The GitHub repository kedistS/coffee-disease-classification-CNN contains a labelled image folder "ethiopian-dataset-split" with 4 categories: cerscospora, healthy, leaf rust, phoma. Examples follow, each with its label.

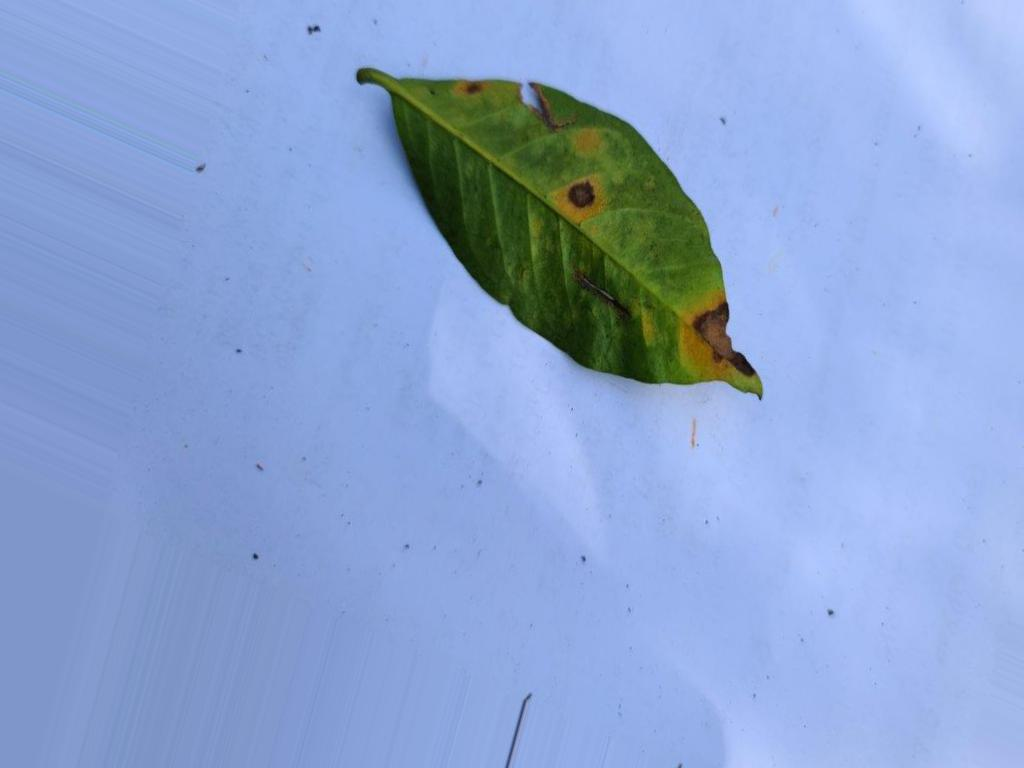
Label: leaf rust

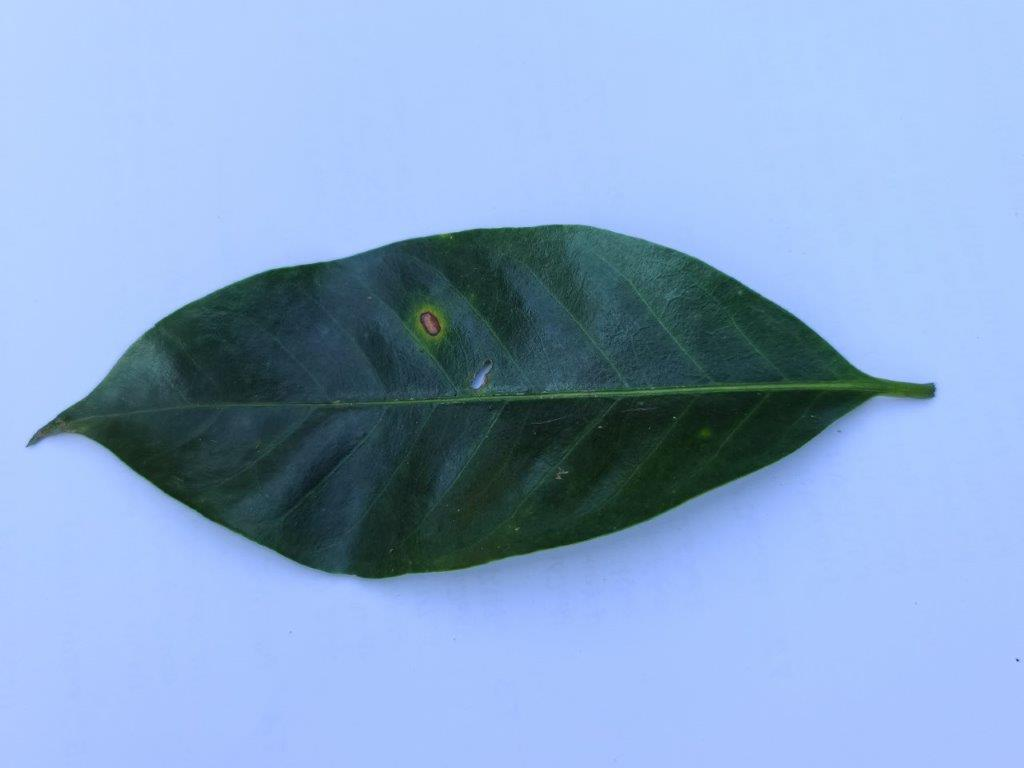
Label: cerscospora

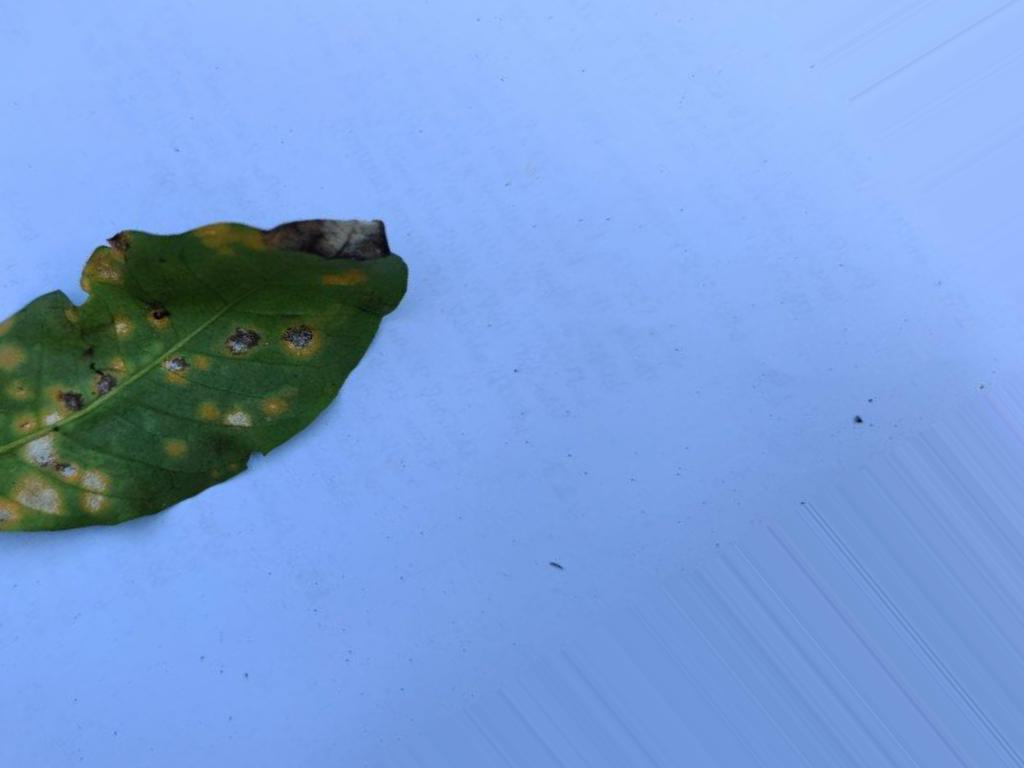
Label: leaf rust

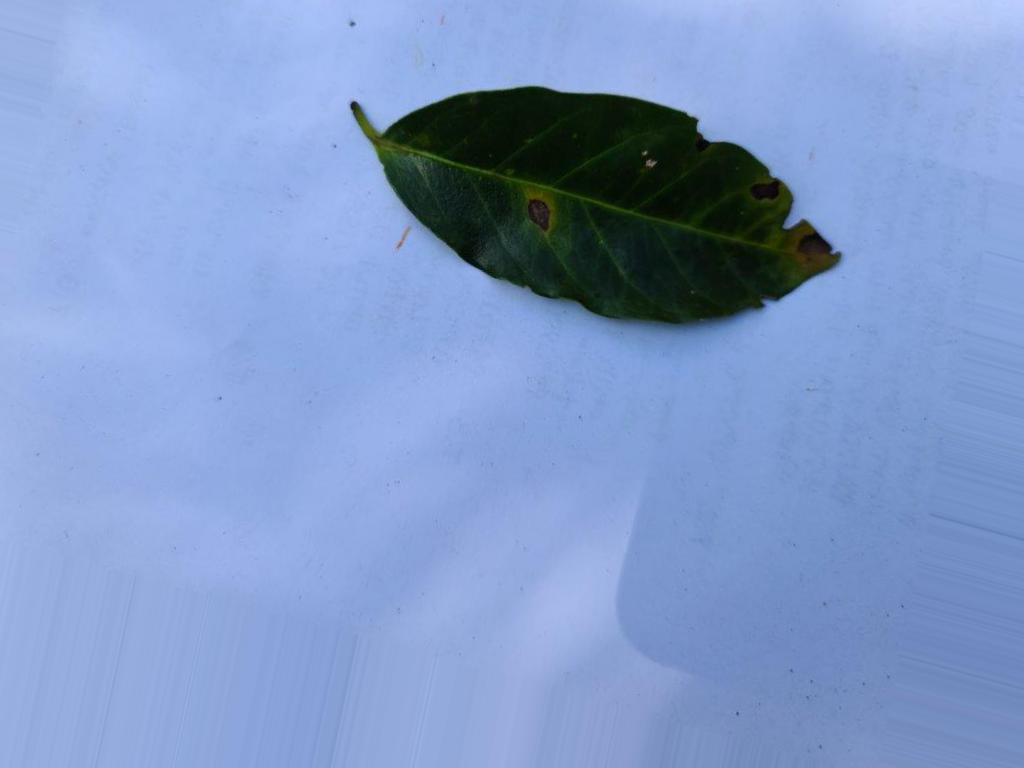
Label: cerscospora

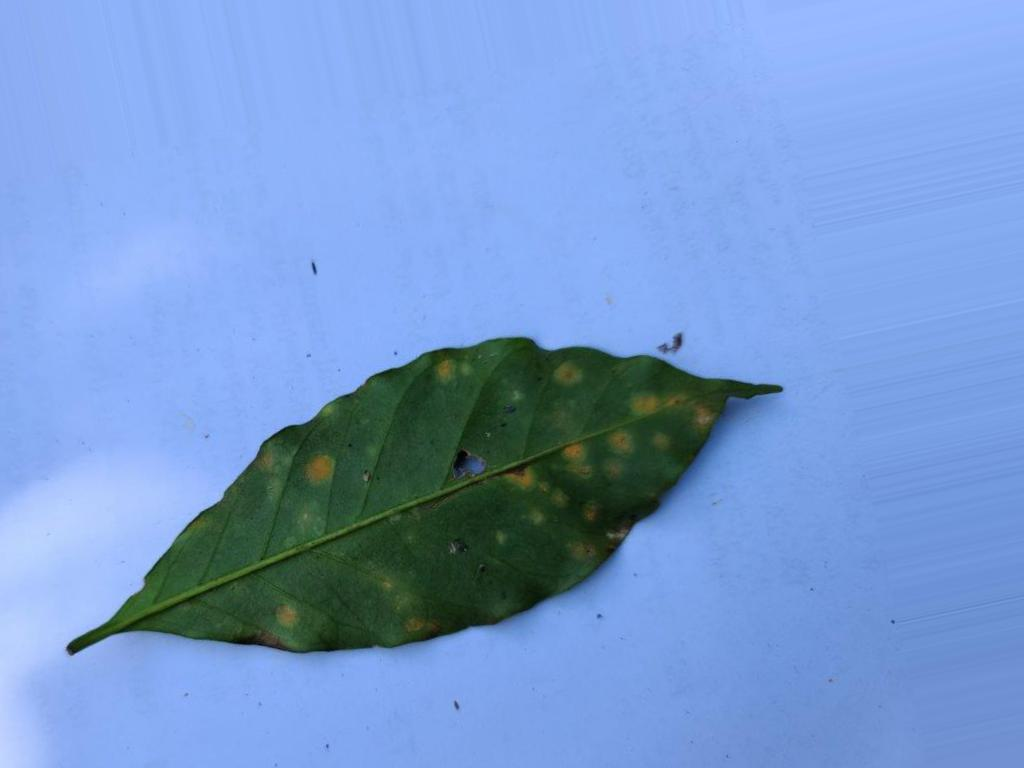
Label: leaf rust

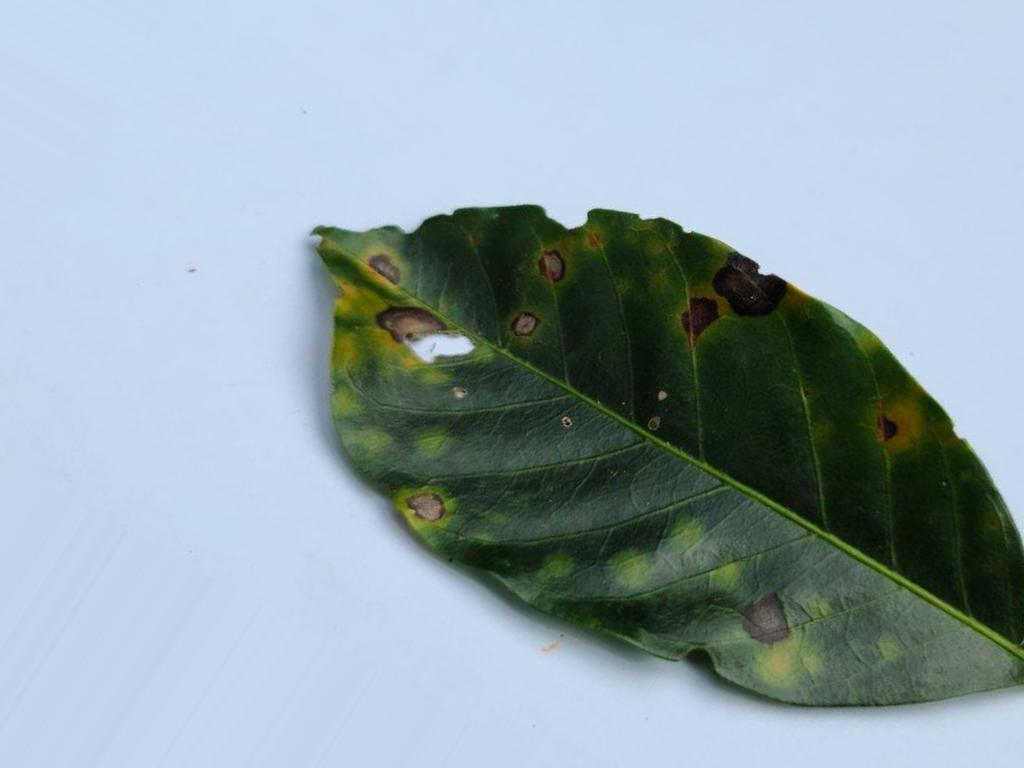
Label: cerscospora
